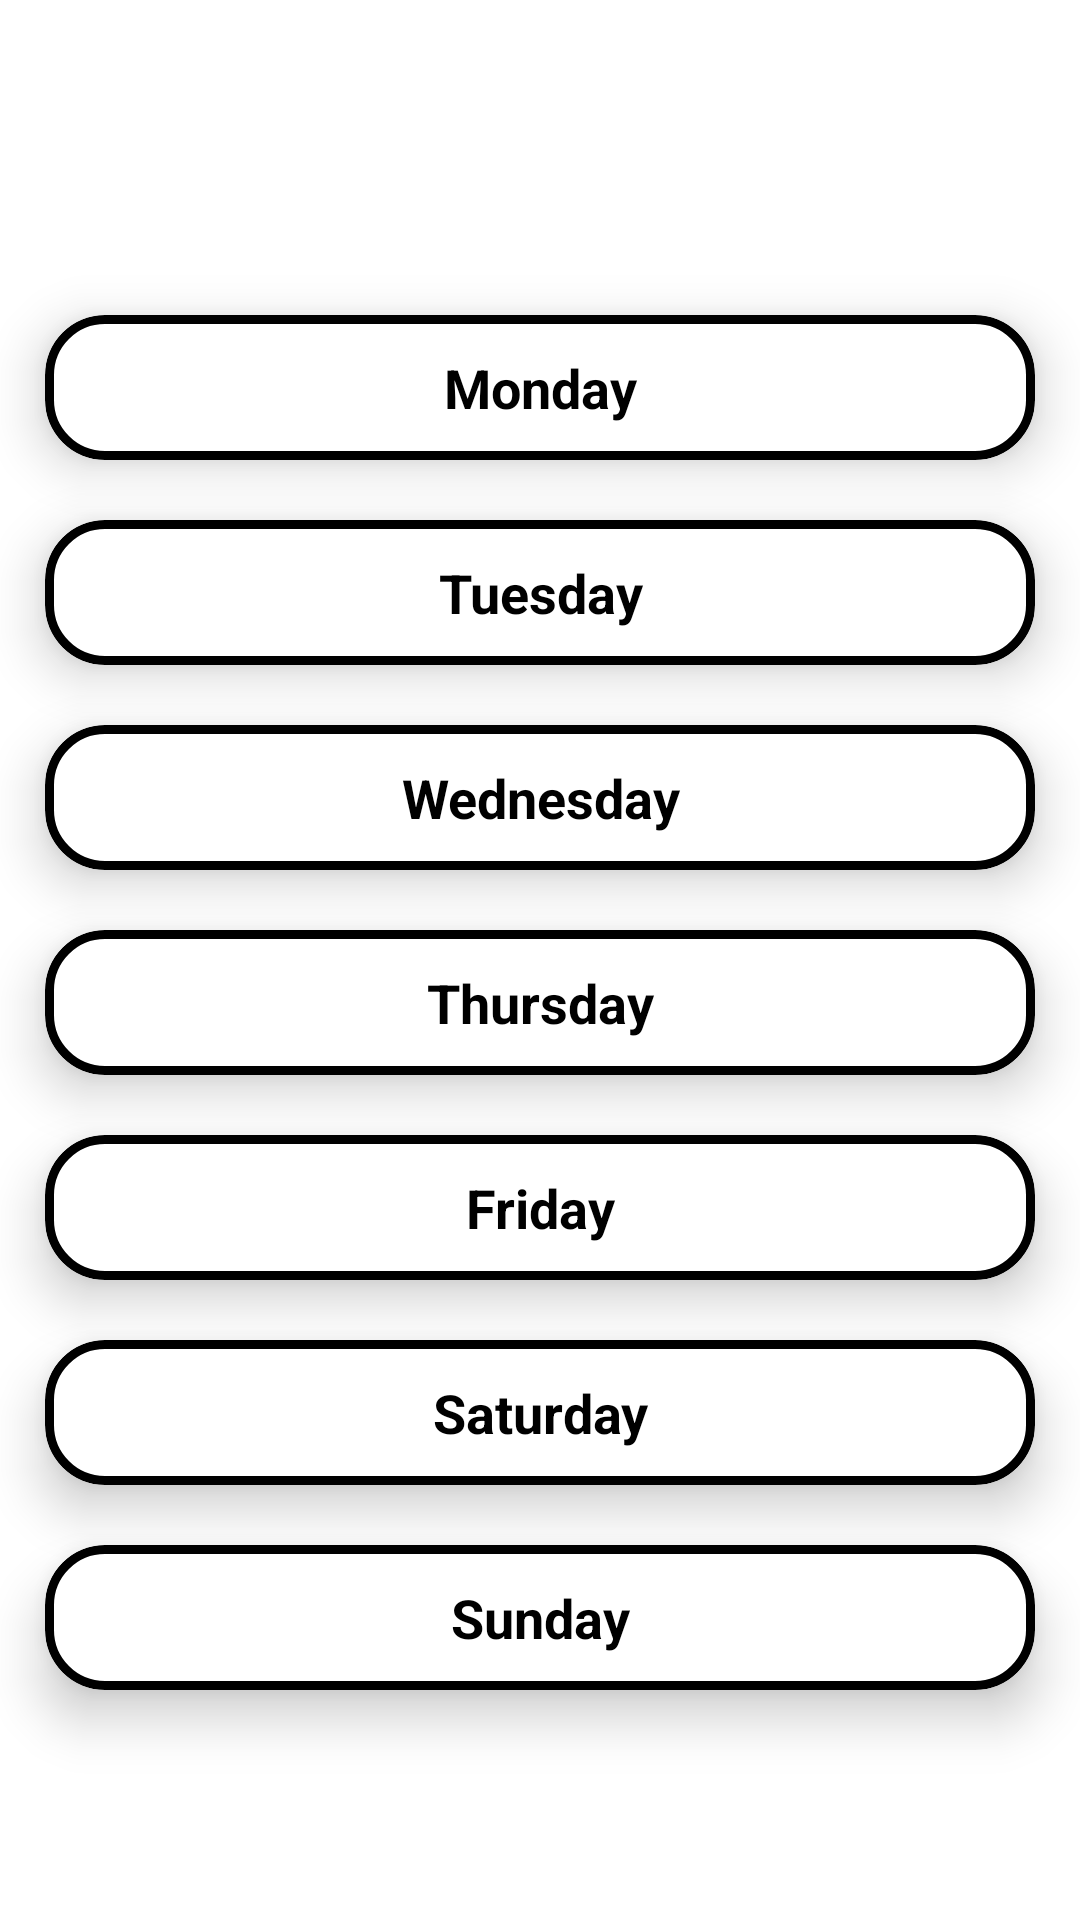

Write the Android layout XML for this screen, with the resource values it uses.
<!-- AndroidManifest.xml: application theme Theme.AlarmClockProject -->
<!-- res/layout/fragment_days.xml -->
<?xml version="1.0" encoding="utf-8"?>
<LinearLayout xmlns:android="http://schemas.android.com/apk/res/android"
    xmlns:app="http://schemas.android.com/apk/res-auto"
    android:layout_width="match_parent"
    android:layout_height="match_parent"
    android:orientation="vertical">

    <androidx.constraintlayout.widget.ConstraintLayout
        android:layout_width="match_parent"
        android:layout_height="match_parent">

    <LinearLayout
        android:layout_width="match_parent"
        android:layout_height="match_parent"
        android:layout_marginTop="80dp"
        android:orientation="vertical"
        app:layout_constraintEnd_toEndOf="parent"
        app:layout_constraintStart_toStartOf="parent"
        app:layout_constraintTop_toTopOf="parent">

        <com.google.android.material.card.MaterialCardView
            android:layout_width="match_parent"
            android:layout_height="wrap_content"
            android:layout_marginStart="15dp"
            android:layout_marginTop="25dp"
            android:layout_marginEnd="15dp"
            app:cardBackgroundColor="@color/white"
            app:cardCornerRadius="20dp"
            app:cardElevation="10dp"
            app:strokeColor="@color/black"
            app:strokeWidth="3dp">

            <TextView
                android:layout_width="match_parent"
                android:layout_height="wrap_content"
                android:padding="12dp"
                android:text="Monday"
                android:textAlignment="center"
                android:textColor="@color/black"
                android:textSize="18sp"
                android:textStyle="bold"/>

            </com.google.android.material.card.MaterialCardView>
        <com.google.android.material.card.MaterialCardView
            android:layout_width="match_parent"
            android:layout_height="wrap_content"
            android:layout_marginStart="15dp"
            android:layout_marginTop="20dp"
            android:layout_marginEnd="15dp"
            app:cardBackgroundColor="@color/white"
            app:cardCornerRadius="20dp"
            app:cardElevation="10dp"
            app:strokeColor="@color/black"
            app:strokeWidth="3dp">

            <TextView
                android:layout_width="match_parent"
                android:layout_height="wrap_content"
                android:padding="12dp"
                android:text="Tuesday"
                android:textAlignment="center"
                android:textColor="@color/black"
                android:textSize="18sp"
                android:textStyle="bold"/>

            </com.google.android.material.card.MaterialCardView>
        <com.google.android.material.card.MaterialCardView
            android:layout_width="match_parent"
            android:layout_height="wrap_content"
            android:layout_marginStart="15dp"
            android:layout_marginTop="20dp"
            android:layout_marginEnd="15dp"
            app:cardBackgroundColor="@color/white"
            app:cardCornerRadius="20dp"
            app:cardElevation="10dp"
            app:strokeColor="@color/black"
            app:strokeWidth="3dp">

            <TextView
                android:layout_width="match_parent"
                android:layout_height="wrap_content"
                android:padding="12dp"
                android:text="Wednesday"
                android:textAlignment="center"
                android:textColor="@color/black"
                android:textSize="18sp"
                android:textStyle="bold"/>

            </com.google.android.material.card.MaterialCardView>
        <com.google.android.material.card.MaterialCardView
            android:layout_width="match_parent"
            android:layout_height="wrap_content"
            android:layout_marginStart="15dp"
            android:layout_marginTop="20dp"
            android:layout_marginEnd="15dp"
            app:cardBackgroundColor="@color/white"
            app:cardCornerRadius="20dp"
            app:cardElevation="10dp"
            app:strokeColor="@color/black"
            app:strokeWidth="3dp">

            <TextView
                android:layout_width="match_parent"
                android:layout_height="wrap_content"
                android:padding="12dp"
                android:text="Thursday"
                android:textAlignment="center"
                android:textColor="@color/black"
                android:textSize="18sp"
                android:textStyle="bold"/>

            </com.google.android.material.card.MaterialCardView>
        <com.google.android.material.card.MaterialCardView
            android:layout_width="match_parent"
            android:layout_height="wrap_content"
            android:layout_marginStart="15dp"
            android:layout_marginTop="20dp"
            android:layout_marginEnd="15dp"
            app:cardBackgroundColor="@color/white"
            app:cardCornerRadius="20dp"
            app:cardElevation="10dp"
            app:strokeColor="@color/black"
            app:strokeWidth="3dp">

            <TextView
                android:layout_width="match_parent"
                android:layout_height="wrap_content"
                android:padding="12dp"
                android:text="Friday"
                android:textAlignment="center"
                android:textColor="@color/black"
                android:textSize="18sp"
                android:textStyle="bold"/>

            </com.google.android.material.card.MaterialCardView>
        <com.google.android.material.card.MaterialCardView
            android:layout_width="match_parent"
            android:layout_height="wrap_content"
            android:layout_marginStart="15dp"
            android:layout_marginTop="20dp"
            android:layout_marginEnd="15dp"
            app:cardBackgroundColor="@color/white"
            app:cardCornerRadius="20dp"
            app:cardElevation="10dp"
            app:strokeColor="@color/black"
            app:strokeWidth="3dp">

            <TextView
                android:layout_width="match_parent"
                android:layout_height="wrap_content"
                android:padding="12dp"
                android:text="Saturday"
                android:textAlignment="center"
                android:textColor="@color/black"
                android:textSize="18sp"
                android:textStyle="bold"/>

            </com.google.android.material.card.MaterialCardView>
        <com.google.android.material.card.MaterialCardView
            android:layout_width="match_parent"
            android:layout_height="wrap_content"
            android:layout_marginStart="15dp"
            android:layout_marginTop="20dp"
            android:layout_marginEnd="15dp"
            app:cardBackgroundColor="@color/white"
            app:cardCornerRadius="20dp"
            app:cardElevation="10dp"
            app:strokeColor="@color/black"
            app:strokeWidth="3dp">

            <TextView
                android:layout_width="match_parent"
                android:layout_height="wrap_content"
                android:padding="12dp"
                android:text="Sunday"
                android:textAlignment="center"
                android:textColor="@color/black"
                android:textSize="18sp"
                android:textStyle="bold"/>

            </com.google.android.material.card.MaterialCardView>

            <com.google.android.material.card.MaterialCardView
                android:layout_width="wrap_content"
                android:layout_height="wrap_content"
                android:layout_marginStart="15dp"
                android:layout_marginTop="45dp"
                android:layout_marginEnd="15dp"
                android:layout_marginBottom="50dp"
                android:layout_gravity="center"
                app:cardBackgroundColor="@color/white"
                app:cardCornerRadius="25dp"
                app:cardElevation="10dp"
                app:strokeColor="@color/black"
                app:strokeWidth="3dp">

                <TextView
                    android:layout_width="match_parent"
                    android:layout_height="wrap_content"
                    android:padding="12dp"
                    android:layout_marginEnd="22dp"
                    android:layout_marginStart="22dp"
                    android:text="All"
                    android:textAlignment="center"
                    android:textColor="@color/black"
                    android:textSize="18sp"
                    android:textStyle="bold"/>

                </com.google.android.material.card.MaterialCardView>


        <com.google.android.material.floatingactionbutton.ExtendedFloatingActionButton
            android:id="@+id/fragment_btn_set_alarm_days"
            android:layout_width="wrap_content"
            android:layout_height="wrap_content"
            android:layout_gravity="center"
            android:shadowColor="#000000"
            android:shadowDx="2"
            android:shadowDy="2"
            android:shadowRadius="5"
            android:text="Set Days"
            android:textAlignment="center"
            android:textColor="@color/white"
            app:layout_constraintBottom_toBottomOf="parent"
            app:layout_constraintEnd_toEndOf="parent"
            app:layout_constraintStart_toStartOf="parent"
            app:strokeColor="@color/black"
            app:strokeWidth="3dp" />
        </LinearLayout>
    </androidx.constraintlayout.widget.ConstraintLayout>
</LinearLayout>
<!-- resources referenced by this layout -->
<resources>
  <color name="black">#FF000000</color>
  <color name="white">#FFFAF0</color>
  <style name="Theme.AlarmClockProject" parent="AppTheme">
  
          <item name="android:windowLightStatusBar">true</item>
  
          
          <item name="colorPrimary">@color/black</item>
          <item name="colorPrimaryVariant">@color/blue_sky</item>
          <item name="colorOnPrimary">@color/black</item>
          
          <item name="colorSecondary">@color/fab_background</item>
          <item name="colorSecondaryVariant">@color/black</item>
          <item name="colorOnSecondary">@color/white</item>
          <item name="android:textColor">@color/black</item>
          <item name="android:editTextColor">@color/black</item>
          <item name="strokeColor">@color/black</item>
          <item name="android:statusBarColor">@color/status_bar</item>
          <item name="android:navigationBarColor">@color/background</item>
  
          
          <item name="alarmBgColour">@color/white</item>
          <item name="actionBarColour">@color/action_bar</item>
          <item name="fab_background">@color/fab_background</item>
          <item name="fab_background_off">@color/background</item>
          <item name="next_alarm_background">@color/blue_sky</item>
          <item name="pop_up_menu_background">@color/salmon</item>
          <item name="alarm_details_background">@color/blue_sky</item>
          <item name="delete">@color/delete</item>
  
      </style>
  <style name="AppTheme" parent="Theme.MaterialComponents.DayNight">
          <item name="toolbarStyle">@style/MyActionBar</item>
      </style>
  <color name="blue_sky">#abdbe3</color>
  <color name="fab_background">#ea99a2</color>
  <color name="status_bar">#FF000000</color>
  <color name="background">#FF000000</color>
  <color name="action_bar">#0D7680</color>
  <color name="salmon">#ea99a2</color>
  <color name="delete">#de5262</color>
  <style name="MyActionBar" parent="Widget.MaterialComponents.Toolbar">
          <item name="android:background">?attr/actionBarColour</item>
      </style>
</resources>
